Run: headless pygame with SDL's dummy video driver; simulated clock (each Clock.tick advances the game by its frame time, no real sleeping); random seed 0; keys injected as events and as key.get_pressed() state; no mouse input.
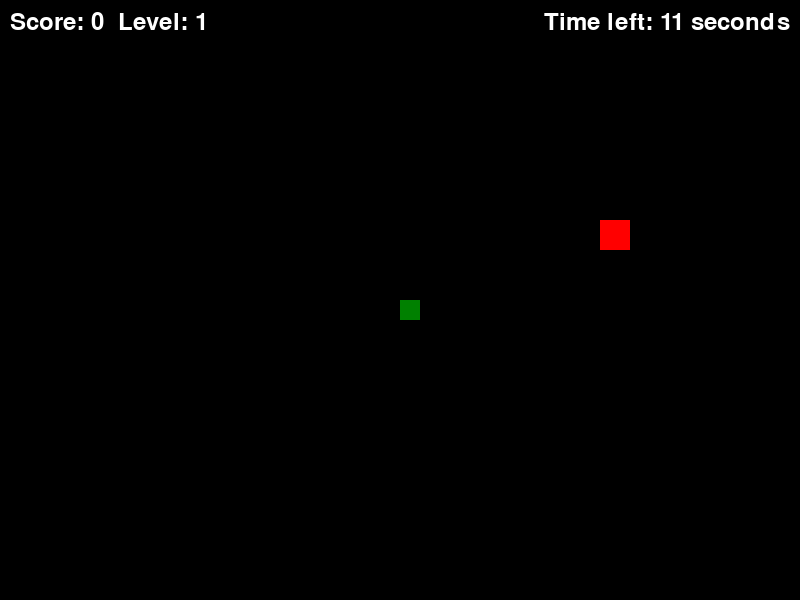
Frame 1 of 4 · flips 1–60 · no input
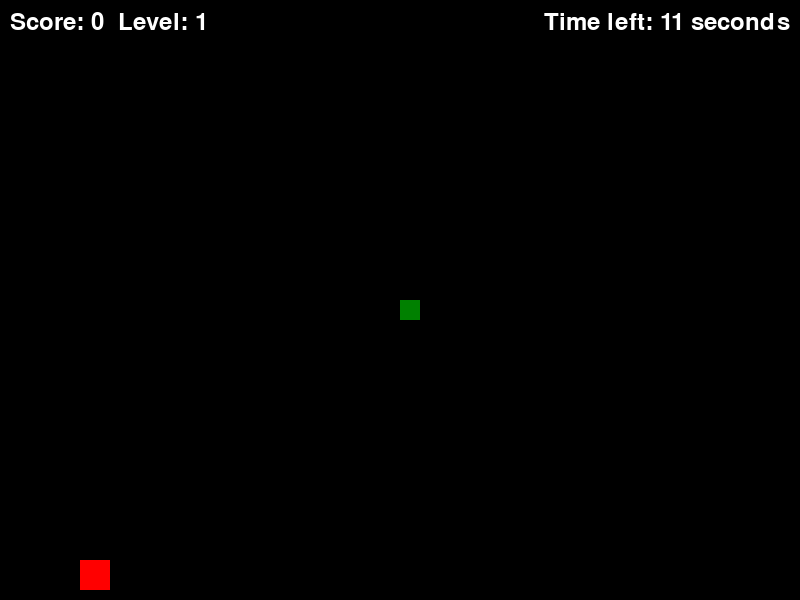
Frame 2 of 4 · flips 61–180 · tapped SPACE, RETURN · held RIGHT (→), D
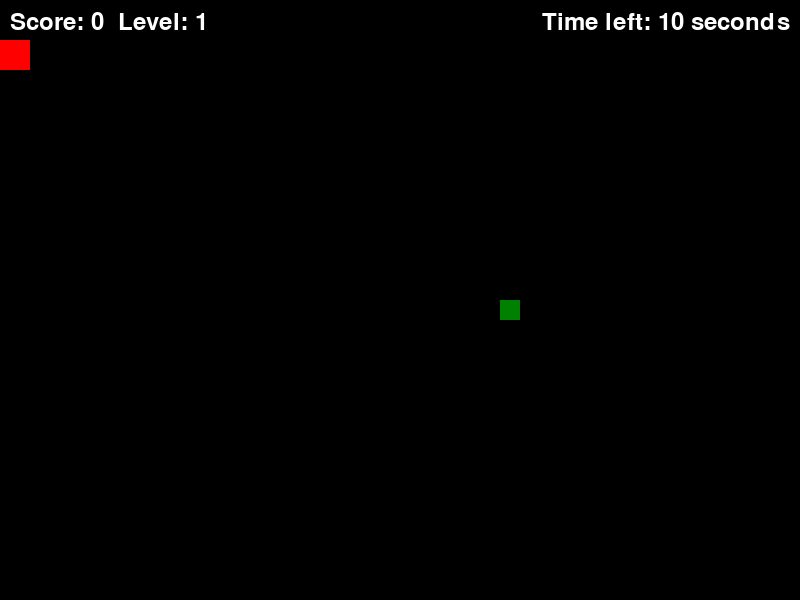
Frame 3 of 4 · flips 181–300 · held DOWN (↓), S
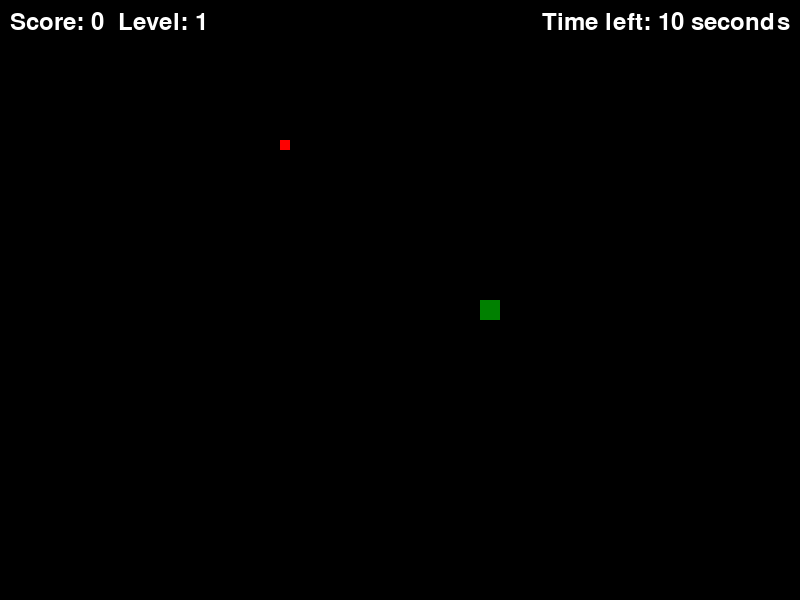
Frame 4 of 4 · flips 301–420 · held LEFT (←), A, UP (↑), W

The pygame program that drew these frames:

import pygame
import random
import sys

pygame.init()

# Screen dimensions
WIDTH = 800
HEIGHT = 600

# Colors
colorRED = (255, 0, 0)
colorWHITE = (255, 255, 255)
colorGREEN = (0, 255, 0)
colorDARKGREEN = (0, 128, 0)
colorBLACK = (0, 0, 0)

# Set up the display
screen = pygame.display.set_mode((WIDTH, HEIGHT))
pygame.display.set_caption("Snake Game")

# Clock for controlling the game's frame rate
clock = pygame.time.Clock()

# Game variables
SNAKE_SIZE = 20
SNAKE_SPEED = 5
score = 0
level = 1
snake_body = [(WIDTH // 2, HEIGHT // 2)]  # Snake's initial position
food_position = (0, 0)  # Food's initial position

# Timer variables
food_timer = 10000  # Food timer in milliseconds (10 seconds)
last_food_time = pygame.time.get_ticks()

# Function to generate random position for food
def generate_food_position():
    x = random.randint(0, (WIDTH - SNAKE_SIZE) // SNAKE_SIZE) * SNAKE_SIZE
    y = random.randint(0, (HEIGHT - SNAKE_SIZE) // SNAKE_SIZE) * SNAKE_SIZE
    return x, y

# Function to generate random food type
def generate_food_type():
    return random.choice(["tiny", "normal", "large"])

# Function to draw the snake
def draw_snake():
    for i, segment in enumerate(snake_body):
        color = colorDARKGREEN if i == 0 else colorGREEN  # Snake's head is dark green
        pygame.draw.rect(screen, color, (segment[0], segment[1], SNAKE_SIZE, SNAKE_SIZE))

# Function to draw the food
def draw_food(food_position, food_type):
    if food_type == "tiny":
        food_size = 10
    elif food_type == "large":
        food_size = 30
    else:
        food_size = 20
    pygame.draw.rect(screen, colorRED, (food_position[0], food_position[1], food_size, food_size))

# Function to draw the timer
def draw_timer(time_left):
    font = pygame.font.Font(None, 36)
    text = font.render(f"Time left: {time_left} seconds", True, colorWHITE)
    screen.blit(text, (WIDTH - text.get_width() - 10, 10))

# Function to handle events
def handle_events():
    global snake_body, direction
    for event in pygame.event.get():
        if event.type == pygame.QUIT:
            pygame.quit()
            sys.exit()
        elif event.type == pygame.KEYDOWN:
            if event.key == pygame.K_UP and direction != "down":
                direction = "up"
            elif event.key == pygame.K_DOWN and direction != "up":
                direction = "down"
            elif event.key == pygame.K_LEFT and direction != "right":
                direction = "left"
            elif event.key == pygame.K_RIGHT and direction != "left":
                direction = "right"

# Function to check for border collision
def check_border_collision():
    return (snake_body[0][0] < 0 or snake_body[0][0] >= WIDTH or
            snake_body[0][1] < 0 or snake_body[0][1] >= HEIGHT)

# Function to check if snake collides with itself
def check_self_collision():
    return snake_body[0] in snake_body[1:]

# Function to update food
def update_food():
    global food_position, last_food_time, food_timer
    current_time = pygame.time.get_ticks()
    if current_time - last_food_time >= food_timer:
        food_position = generate_food_position()
        last_food_time = current_time
        food_timer = 10000  # Reset food timer
    else:
        time_left = int((food_timer - (current_time - last_food_time)) / 1000) + 1
        draw_timer(time_left)

# Main game loop
direction = "right"
food_position = generate_food_position()
food_type = generate_food_type()

while True:
    screen.fill(colorBLACK)  # Background is black

    handle_events()

    # Move the snake
    if direction == "up":
        new_head = (snake_body[0][0], snake_body[0][1] - SNAKE_SIZE)
    elif direction == "down":
        new_head = (snake_body[0][0], snake_body[0][1] + SNAKE_SIZE)
    elif direction == "left":
        new_head = (snake_body[0][0] - SNAKE_SIZE, snake_body[0][1])
    elif direction == "right":
        new_head = (snake_body[0][0] + SNAKE_SIZE, snake_body[0][1])

    snake_body = [new_head] + snake_body  # Add new head
    snake_body = snake_body[:score + 1]  # Trim tail if not growing

    # Check for collision with food
    if snake_body[0] == food_position:
        score += 1
        if score % 3 == 0:  # Increase level every 3 foods
            level += 1
            SNAKE_SPEED += 1  # Increase speed with level
        food_position = generate_food_position()
        food_type = generate_food_type()
        last_food_time = pygame.time.get_ticks()  # Reset food timer
        food_timer = 10000  # Reset food timer

    # Check for collision with borders or self
    if check_border_collision() or check_self_collision():
        # Reset game variables
        score = 0
        level = 1
        snake_body = [(WIDTH // 2, HEIGHT // 2)]
        SNAKE_SPEED = 5
        direction = "right"
        food_position = generate_food_position()
        food_type = generate_food_type()
        last_food_time = pygame.time.get_ticks()  # Reset food timer
        food_timer = 10000  # Reset food timer

    # Draw snake and food
    draw_snake()
    draw_food(food_position, food_type)
    update_food()

    # Display score and level
    font = pygame.font.Font(None, 36)
    text = font.render(f"Score: {score}  Level: {level}", True, colorWHITE)
    screen.blit(text, (10, 10))

    pygame.display.flip()
    clock.tick(SNAKE_SPEED)
